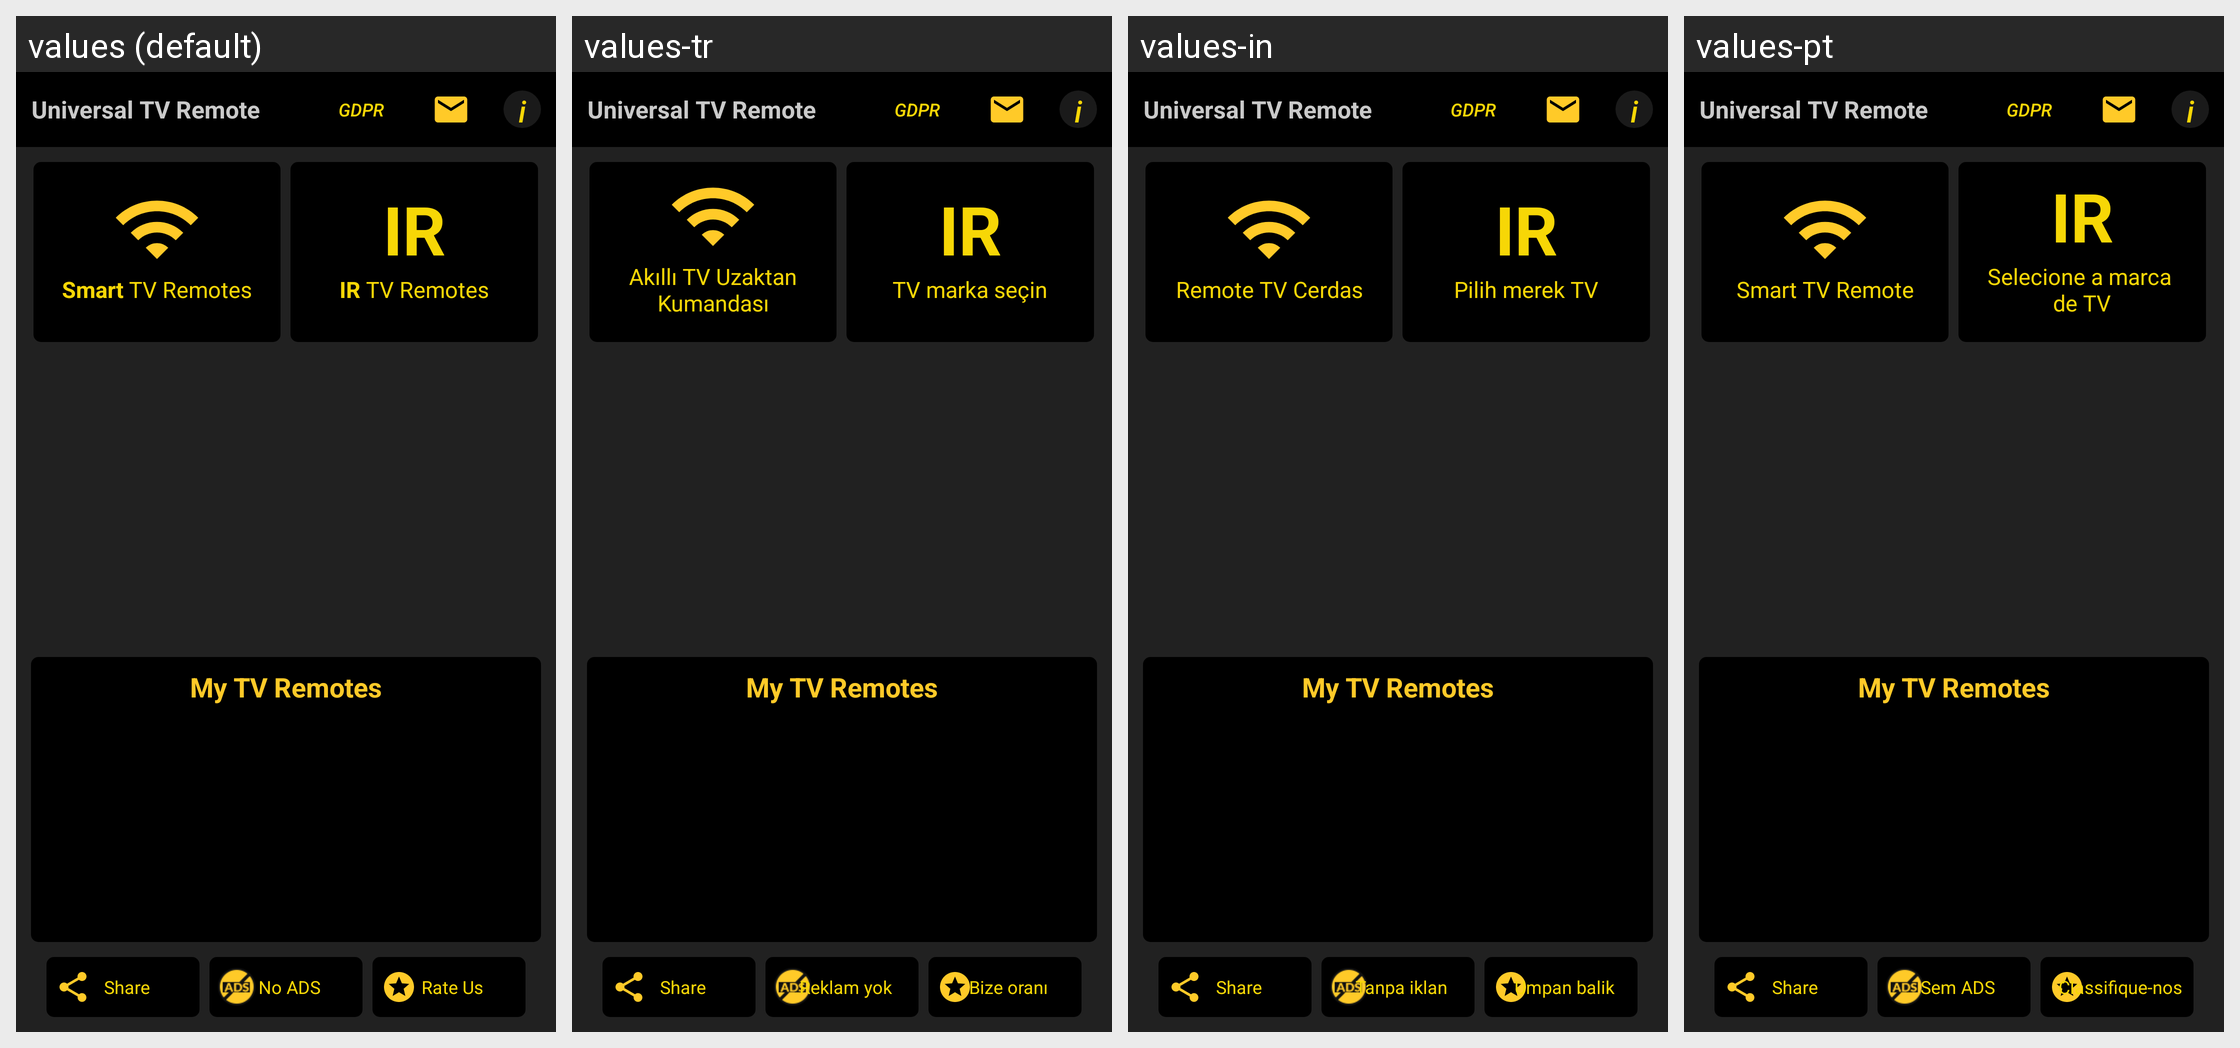

Locale-by-locale string values for the Android screen shown in this grid:
Android screen res/layout/first_screen.xml rendered under 4 locales, left to right: values (default), values-tr, values-in, values-pt. Device: Nexus 5 (rendered at 1080×1920; each locale shown at half size, 540×960, under a caption strip naming it); theme AppTheme.
Other locales in the repository, not shown: values-af, values-am, values-ar, values-as, values-az, values-be, values-bg, values-bn, values-bs, values-ca, values-cs, values-da, values-de, values-el, values-en-rGB, values-en-rXC, values-es, values-es-rUS, values-et, values-eu, values-fa, values-fi, values-fr, values-fr-rCA, values-gl, values-gu, values-hi, values-hr, values-hu, values-hy, values-is, values-it, values-iw, values-ja, values-ka, values-kk, values-km, values-kn, values-ko, values-ky, values-lo, values-lt, values-lv, values-mk, values-ml, values-mn, values-mr, values-ms, values-my, values-nb, values-ne, values-nl, values-no, values-or, values-pa, values-phi, values-pl, values-pt-rBR, values-pt-rPT, values-ro, values-ru, values-si, values-sk, values-sl, values-sq, values-sr, values-sv, values-sw, values-ta, values-te, values-th, values-tl, values-uk, values-ur, values-uz, values-vi, values-zh, values-zh-rCN, values-zh-rHK, values-zh-rTW, values-zu.
Strings drawn on this screen, with the default value and each locale's value (text and hints the layout hard-codes, and strings that could not be matched under every locale, appear in the picture but are not listed):

fs_select_wifi_TV
  values: Smart TV Remotes
  values-tr: Akıllı TV Uzaktan Kumandası
  values-in: Remote TV Cerdas
  values-pt: Smart TV Remote

fs_select_tv_brand
  values: IR TV Remotes
  values-tr: TV marka seçin
  values-in: Pilih merek TV
  values-pt: Selecione a marca 
      de TV

fs_share
  values: Share
  values-tr: Share  [not translated; the default value is used]
  values-in: Share  [not translated; the default value is used]
  values-pt: Share  [not translated; the default value is used]

fs_no_ads
  values: No ADS
  values-tr: Reklam yok
  values-in: Tanpa iklan
  values-pt: Sem ADS

fs_rate_us
  values: Rate Us
  values-tr: Bize oranı
  values-in: Umpan balik
  values-pt: Classifique-nos
